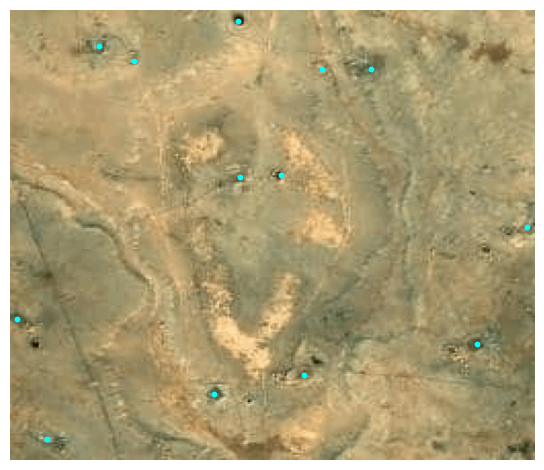

Source data for this figure (header and first rows):
lon, lat, x, y, x_scaled, y_scaled
26.48, 30.84, 189, 228, 0.7383, 0.8906
26.47, 30.84, 207, 143, 0.8086, 0.5586
26.47, 30.84, 218, 99, 0.8516, 0.3867
26.47, 30.84, 244, 18, 0.9531, 0.07031
26.47, 30.84, 175, 3, 0.6836, 0.01172
26.47, 30.84, 94, 112, 0.3672, 0.4375
26.47, 30.84, 94, 132, 0.3672, 0.5156
26.47, 30.85, 6, 111, 0.02344, 0.4336
26.47, 30.84, 20, 43, 0.07812, 0.168
26.47, 30.84, 28, 60, 0.1094, 0.2344
26.47, 30.84, 33, 152, 0.1289, 0.5938
26.47, 30.84, 33, 176, 0.1289, 0.6875
26.48, 30.84, 123, 252, 0.4805, 0.9844
